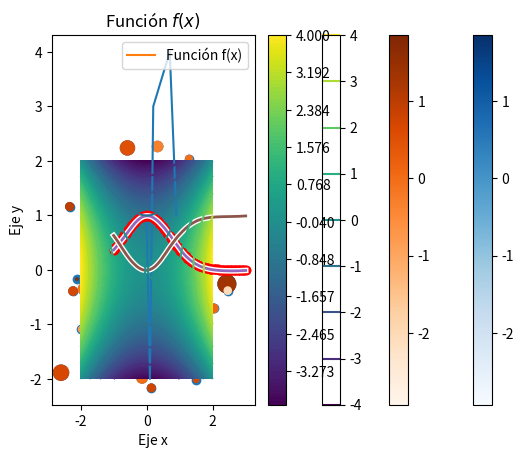
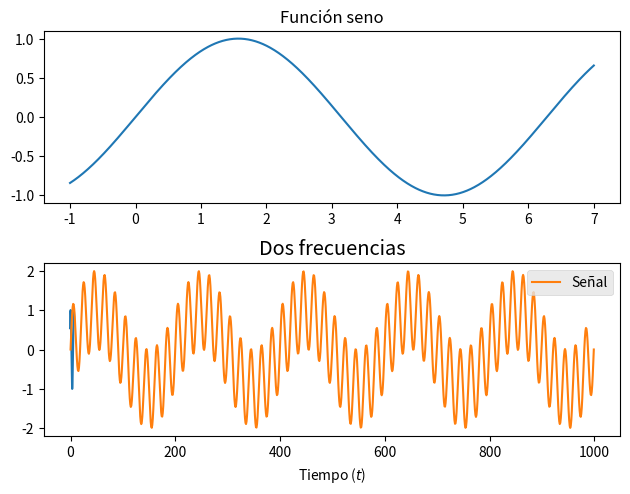
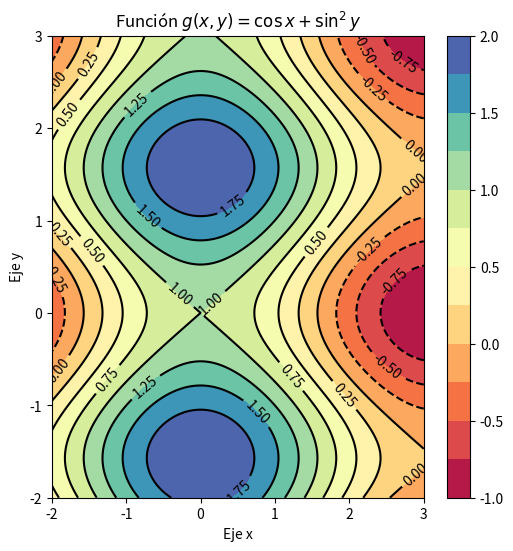

Reproduce these figures in Python, in order.
%matplotlib inline

import numpy as np
import matplotlib.pyplot as plt

plt

plt.plot([0.0, 0.1, 0.2, 0.7, 0.9], [1, -2, 3, 4, 1])



def f(x):
    return np.exp(-x ** 2)

x = np.linspace(-1, 3, 100)

plt.plot(x, f(x), label="Función f(x)")
plt.xlabel("Eje $x$")
plt.ylabel("$f(x)$")
plt.legend()
plt.title("Función $f(x)$");

plt.plot(x, f(x), 'ro')
plt.plot(x, 1 - f(x), 'g--');

plt.plot(x, f(x), color='red', linestyle='', marker='o')
plt.plot(x, 1 - f(x), c='g', ls='--');

plt.style.available

#plt.style.use("classic")  # Afecta a todos los plots

with plt.style.context('classic'):
    plt.plot(x, f(x))
    plt.plot(x, 1 - f(x))

with plt.xkcd():
    plt.plot(x, f(x))
    plt.plot(x, 1 - f(x))
    plt.xlabel("Eje x")
    plt.ylabel("Eje y")

N = 100
x = np.random.randn(N)
y = np.random.randn(N)

plt.scatter(x, y);

s = np.abs(50 + 50 * np.random.randn(N))
c = np.random.randn(N)

plt.scatter(x, y, s=s, c=c, cmap=plt.cm.Blues)
plt.colorbar();

plt.scatter(x, y, s=s, c=c, cmap=plt.cm.Oranges)
plt.colorbar()

def f(x, y):
    return x ** 2 - y ** 2

x = np.linspace(-2, 2)
y = np.linspace(-2, 2)
xx, yy = np.meshgrid(x, y)
zz = f(xx, yy)

plt.contour(xx, yy, zz)
plt.colorbar()

plt.contourf(xx, yy, zz, np.linspace(-4, 4, 100))
plt.colorbar();

x = np.linspace(-1, 7, 1000)

fig = plt.figure()
plt.subplot(211)
plt.plot(x, np.sin(x))
plt.grid(False)
plt.title("Función seno")

plt.subplot(212)
plt.plot(x, np.cos(x))
plt.grid(False)
plt.title("Función coseno");

fig.tight_layout()
fig

def frecuencias(f1=10.0, f2=100.0):
    max_time = 0.5
    times = np.linspace(0, max_time, 1000)
    signal = np.sin(2 * np.pi * f1 * times) + np.sin(2 * np.pi * f2 * times)
    with plt.style.context("ggplot"):
        plt.plot(signal, label="Señal")
        plt.xlabel("Tiempo ($t$)")
        plt.title("Dos frecuencias")
        plt.legend()

frecuencias()

def g(x, y):
    return np.cos(x) + np.sin(y) ** 2

# Se requiern muchos puntos en la malla, para que cuando se
# crucen las líneas no se vean irregularidades
x = np.linspace(-2, 3, 1000)
y = np.linspace(-2, 3, 1000)

xx, yy = np.meshgrid(x, y)

zz = g(xx, yy)

# Se pueden ajustar el tamaño de la figura con figsize
fig = plt.figure(figsize=(6, 6))

# Se ajusta para que tenga 13 niveles y que use el colormap Spectral
# Se tiene que asignar la salida a la variable cs para luego crear el colorbar
cs = plt.contourf(xx, yy, zz, np.linspace(-1, 2, 13), cmap=plt.cm.Spectral)

# Crear la barra de colores
plt.colorbar()

# Con `colors='k'` se dibujan todas las líneas negras
# Asignar la salida a la variable cs2 para crear las etiquetas
cs = plt.contour(xx, yy, zz, np.linspace(-1, 2, 13), colors='k')

# crear las etiquetas sobre las líneas
plt.clabel(cs)

# Poner las etiquetas de los ejes
plt.xlabel("Eje x")
plt.ylabel("Eje y")
plt.title(r"Función $g(x, y) = \cos{x} + \sin^2{y}$")